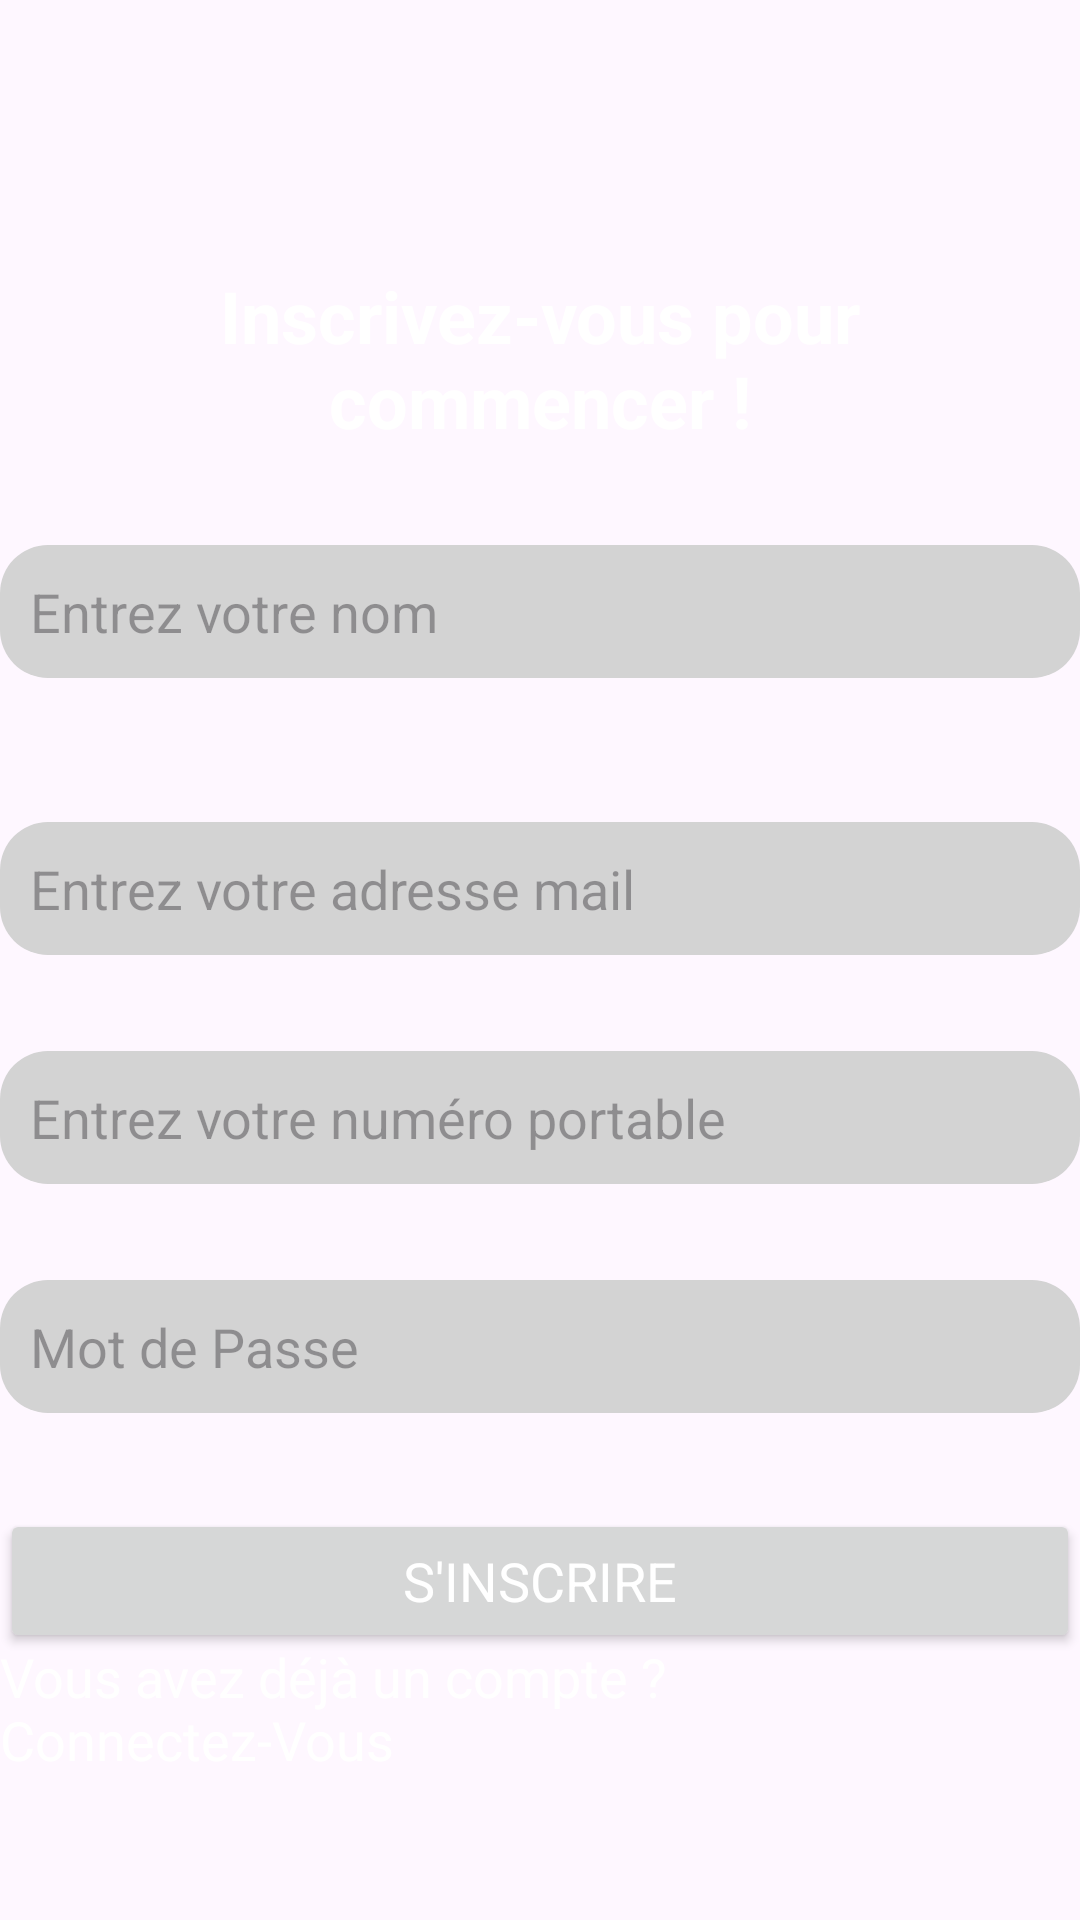

Write the Android layout XML for this screen, with the resource values it uses.
<!-- AndroidManifest.xml: application theme Theme.FormFit -->
<!-- res/layout/activity_sign_up.xml -->
<?xml version="1.0" encoding="utf-8"?>
<androidx.constraintlayout.widget.ConstraintLayout xmlns:android="http://schemas.android.com/apk/res/android"
    xmlns:app="http://schemas.android.com/apk/res-auto"
    android:id="@+id/main"
    android:layout_width="match_parent"
    android:layout_height="match_parent"
    android:background="@drawable/img_4">

    <LinearLayout
        android:layout_width="wrap_content"
        android:layout_height="wrap_content"
        android:layout_marginStart="32dp"
        android:layout_marginEnd="32dp"
        android:orientation="vertical"
        app:layout_constraintBottom_toBottomOf="parent"
        app:layout_constraintEnd_toEndOf="parent"
        app:layout_constraintStart_toStartOf="parent"
        app:layout_constraintTop_toTopOf="parent">

        <TextView
            android:id="@+id/textView21"
            android:layout_width="wrap_content"
            android:layout_height="wrap_content"
            android:text="Inscrivez-vous pour commencer !"
            android:textAlignment="center"
            android:textColor="@color/white"
            android:textSize="24sp"
            android:textStyle="bold"
            app:layout_constraintStart_toStartOf="parent"
            app:layout_constraintTop_toTopOf="parent" />

        <EditText
            android:id="@+id/editTextText2"
            android:layout_width="match_parent"
            android:layout_height="wrap_content"
            android:layout_marginTop="32dp"
            android:background="@drawable/sign_bg"
            android:ems="10"
            android:hint="Entrez votre nom"
            android:inputType="text" />

        <EditText
            android:id="@+id/editTextTextEmailAddress2"
            android:layout_width="match_parent"
            android:layout_height="wrap_content"
            android:layout_marginTop="48dp"
            android:background="@drawable/sign_bg"
            android:ems="10"
            android:hint="Entrez votre adresse mail"
            android:inputType="textEmailAddress"
            app:layout_constraintEnd_toEndOf="@id/textView11" />

        <EditText
            android:id="@+id/editTextPhone"
            android:layout_width="match_parent"
            android:layout_height="wrap_content"
            android:background="@drawable/sign_bg"
            android:layout_marginTop="32dp"
            android:ems="10"
            android:hint="Entrez votre numéro portable"
            android:inputType="phone" />


        <EditText
            android:id="@+id/editTextTextPassword"
            android:layout_width="match_parent"
            android:layout_height="wrap_content"
            android:layout_marginTop="32dp"
            android:background="@drawable/sign_bg"
            android:ems="10"
            android:hint="Mot de Passe"
            android:inputType="textPassword"
            app:layout_constraintEnd_toEndOf="@id/editTextTextEmailAddress2" />

        <FrameLayout
            android:id="@+id/signInContainer"
            android:layout_width="match_parent"
            android:layout_height="wrap_content"
            android:layout_marginTop="32dp"
            app:layout_constraintTop_toBottomOf="@+id/editTextTextPassword"
            app:layout_constraintStart_toStartOf="parent"
            app:layout_constraintEnd_toEndOf="parent">

            <Button
                android:id="@+id/button_signUp"
                android:layout_width="match_parent"
                android:layout_height="wrap_content"
                android:padding="10dp"
                android:text="S'inscrire"
                android:textColor="@android:color/white"
                android:textSize="18sp"
                android:visibility="visible" />

            <ProgressBar
                android:id="@+id/progressBar"
                android:layout_width="wrap_content"
                android:layout_height="wrap_content"
                android:visibility="gone"
                android:layout_gravity="center"
                android:indeterminateTint="@android:color/white"/>
        </FrameLayout>




    </LinearLayout>

    <TextView
        android:id="@+id/textView17"
        android:layout_width="wrap_content"
        android:layout_height="wrap_content"
        android:layout_marginBottom="48dp"
        android:text="Vous avez déjà un compte ?   Connectez-Vous"
        android:textColor="@color/white"
        android:textSize="18sp"
        app:layout_constraintBottom_toBottomOf="parent"
        app:layout_constraintEnd_toEndOf="parent"
        app:layout_constraintStart_toStartOf="parent" />

</androidx.constraintlayout.widget.ConstraintLayout>
<!-- resources referenced by this layout -->
<resources>
  <color name="white">#FFFFFFFF</color>
  <!-- drawable sign_bg (drawable) -->
  <?xml version="1.0" encoding="utf-8"?>
  <shape xmlns:android="http://schemas.android.com/apk/res/android" android:shape="rectangle">
      <solid android:color="#D3D3D3"/> 
      <corners android:radius="16dp"/> 
      <padding android:left="10dp" android:top="10dp" android:right="10dp" android:bottom="10dp"/>
  </shape>
  <style name="Theme.FormFit" parent="Base.Theme.FormFit" />
  <style name="Base.Theme.FormFit" parent="Theme.Material3.DayNight.NoActionBar">
          
          <item name="colorPrimary">@color/primaryColor</item>
          <item name="fontFamily">@font/lato</item>
      </style>
  <color name="primaryColor">#FF014863</color>
</resources>
